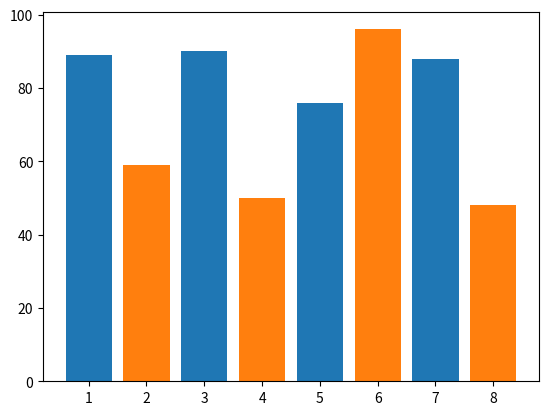

This figure's Python source:
import matplotlib.pyplot as plt
x = [1,3,5,7]
y = [89, 90, 76, 88]
plt.bar(x,y)
x1 = [2,4,6,8]
y1 = [59, 50, 96, 48]
plt.bar(x1,y1)
plt.show()
